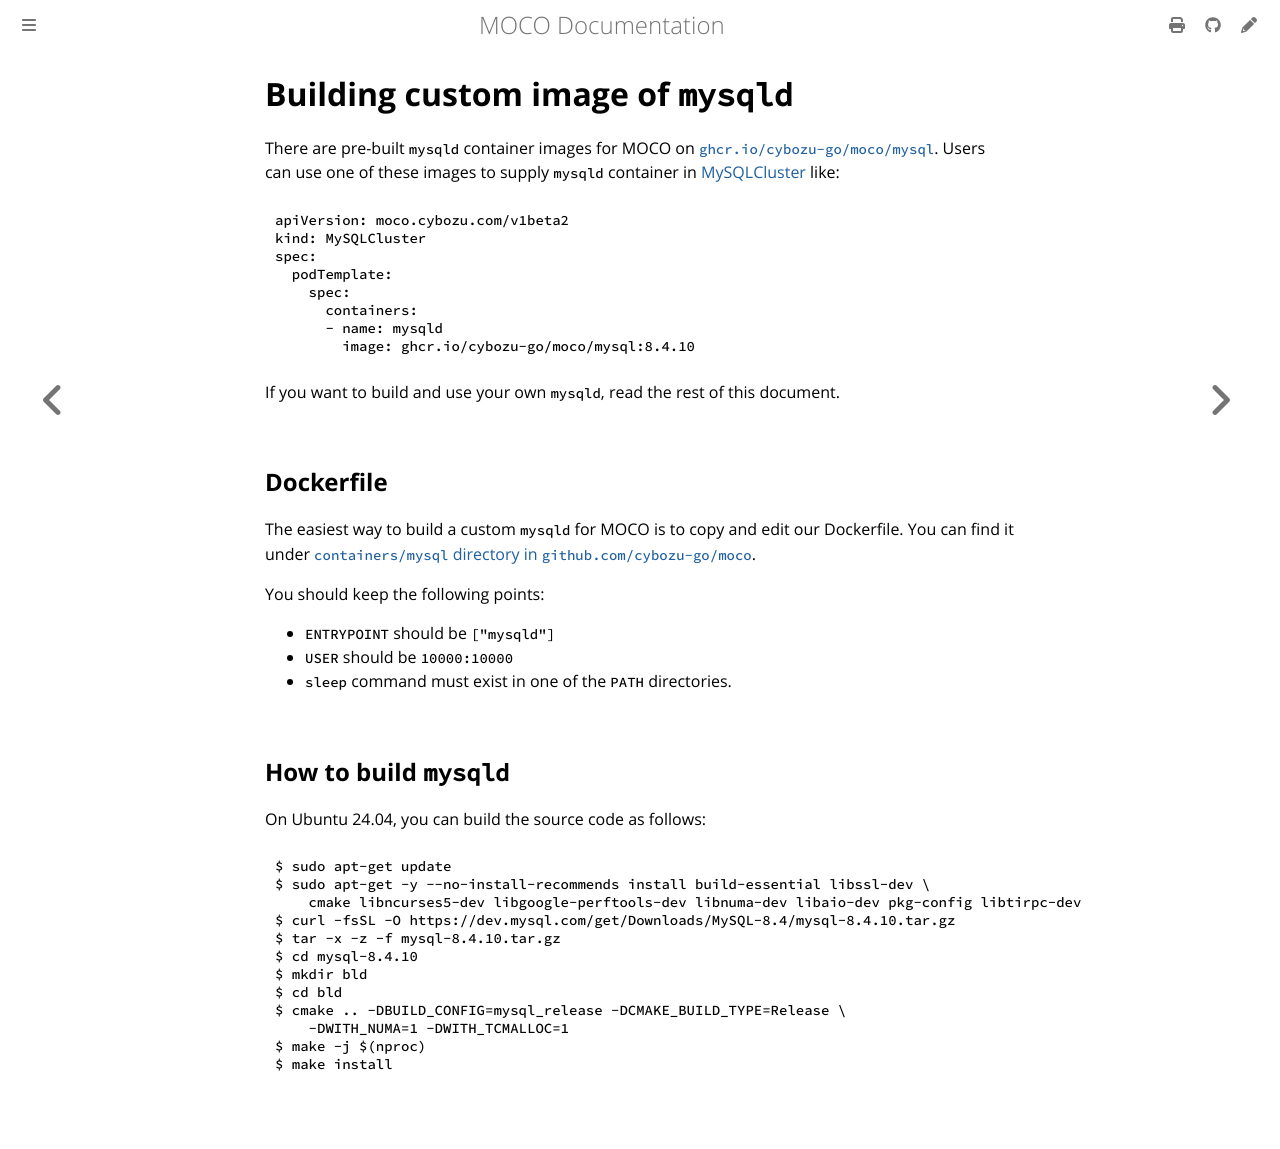

repository: cybozu-go/moco · page: custom-mysqld.html · generator: mdbook

# Building custom image of `mysqld`

There are pre-built `mysqld` container images for MOCO on [`ghcr.io/cybozu-go/moco/mysql`](https://github.com/cybozu-go/moco/pkgs/container/moco%2Fmysql).
Users can use one of these images to supply `mysqld` container in [MySQLCluster](crd_mysqlcluster.md) like:

```yaml
apiVersion: moco.cybozu.com/v1beta2
kind: MySQLCluster
spec:
  podTemplate:
    spec:
      containers:
      - name: mysqld
        image: ghcr.io/cybozu-go/moco/mysql:8.4.10
```

If you want to build and use your own `mysqld`, read the rest of this document.

## Dockerfile

The easiest way to build a custom `mysqld` for MOCO is to copy and edit our Dockerfile.
You can find it under [`containers/mysql` directory in `github.com/cybozu-go/moco`](https://github.com/cybozu-go/moco/tree/main/containers/mysql).

You should keep the following points:

- `ENTRYPOINT` should be `["mysqld"]`
- `USER` should be `10000:10000`
- `sleep` command must exist in one of the `PATH` directories.

## How to build `mysqld`

On Ubuntu 24.04, you can build the source code as follows:

```console
$ sudo apt-get update
$ sudo apt-get -y --no-install-recommends install build-essential libssl-dev \
    cmake libncurses5-dev libgoogle-perftools-dev libnuma-dev libaio-dev pkg-config libtirpc-dev
$ curl -fsSL -O https://dev.mysql.com/get/Downloads/MySQL-8.4/mysql-8.4.10.tar.gz
$ tar -x -z -f mysql-8.4.10.tar.gz
$ cd mysql-8.4.10
$ mkdir bld
$ cd bld
$ cmake .. -DBUILD_CONFIG=mysql_release -DCMAKE_BUILD_TYPE=Release \
    -DWITH_NUMA=1 -DWITH_TCMALLOC=1
$ make -j $(nproc)
$ make install
```
